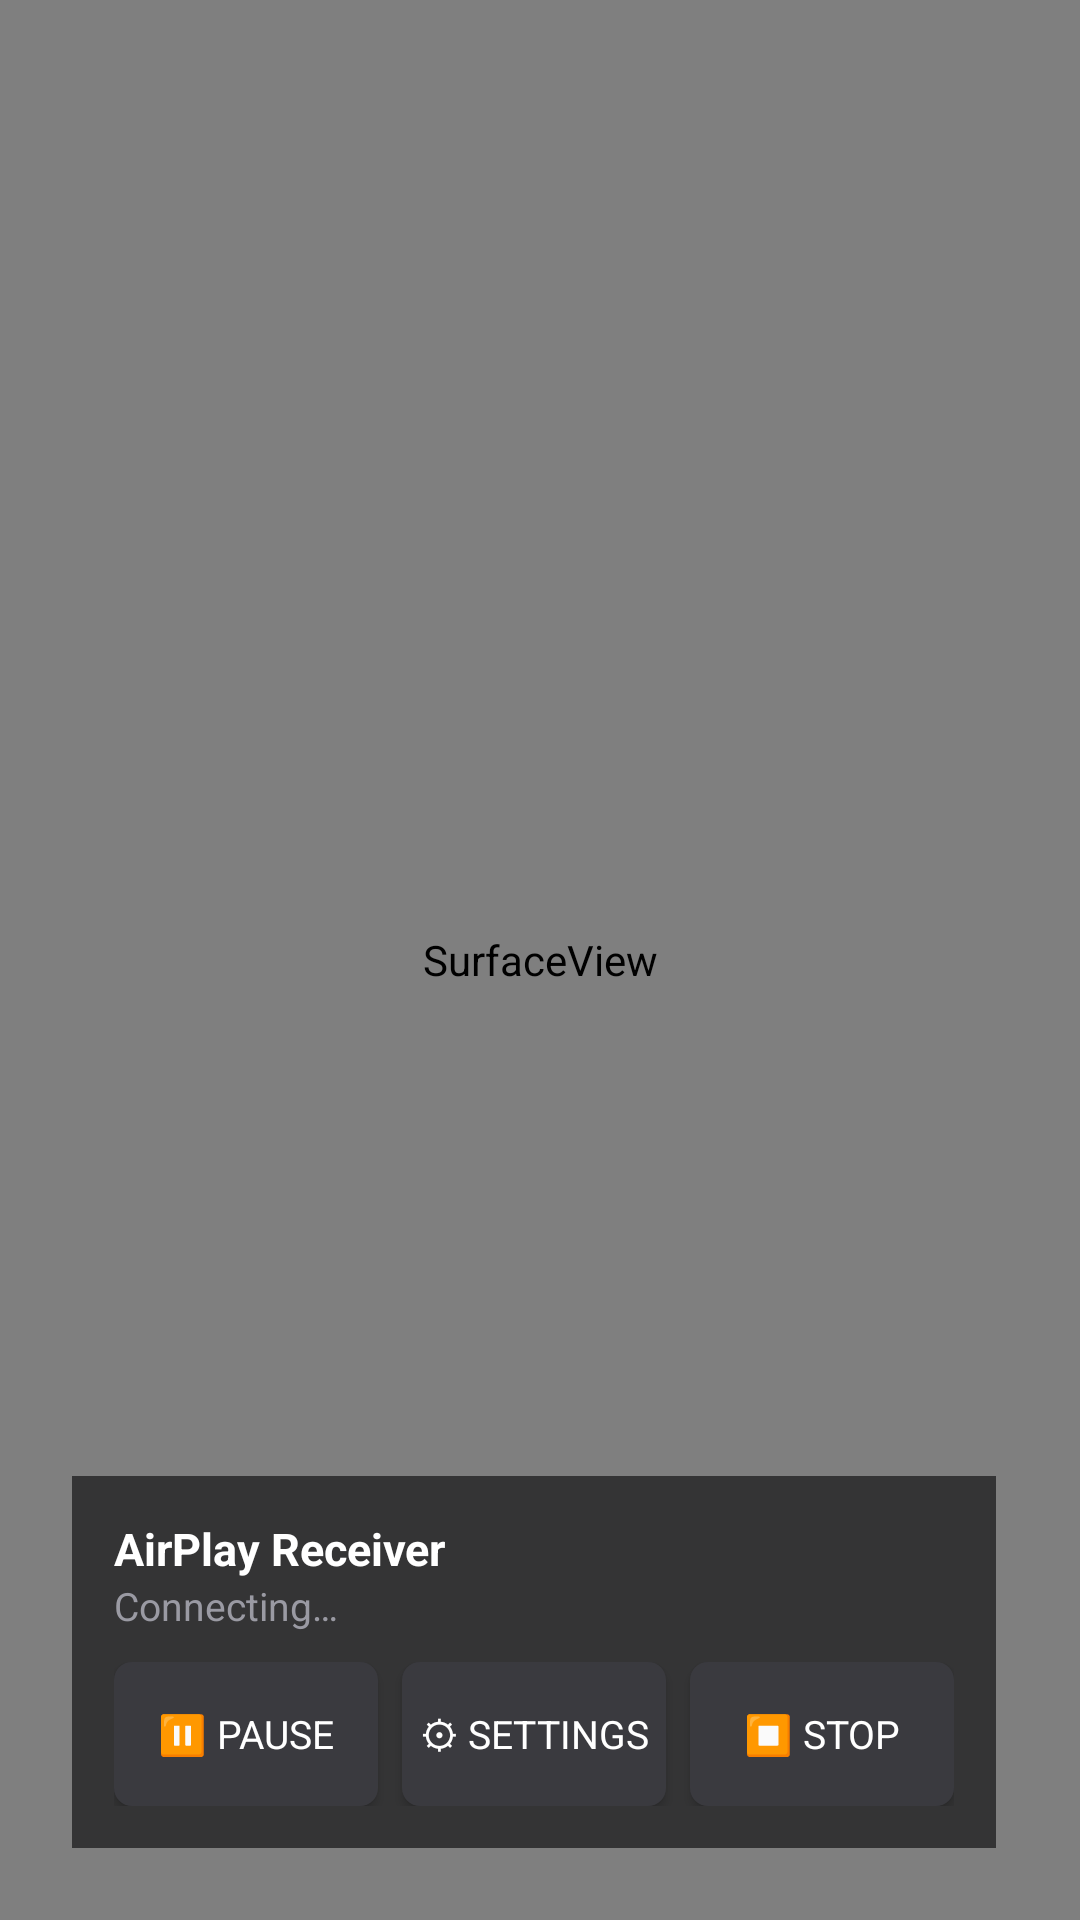

Reconstruct the res/layout file that produces this screen, plus the resources it refers to.
<!-- AndroidManifest.xml: application theme Theme.AirPlayTV -->
<!-- res/layout/activity_player.xml -->
<?xml version="1.0" encoding="utf-8"?>
<FrameLayout xmlns:android="http://schemas.android.com/apk/res/android"
    android:layout_width="match_parent"
    android:layout_height="match_parent"
    android:background="#FF000000">

    
    <SurfaceView
        android:id="@+id/hlsSurface"
        android:layout_width="match_parent"
        android:layout_height="match_parent"
        android:visibility="gone" />

    
    <SurfaceView
        android:id="@+id/playerSurface"
        android:layout_width="match_parent"
        android:layout_height="match_parent" />

    
    <TextView
        android:id="@+id/statsView"
        android:layout_width="wrap_content"
        android:layout_height="wrap_content"
        android:layout_gravity="top|start"
        android:layout_margin="22dp"
        android:background="#99000000"
        android:fontFamily="monospace"
        android:lineSpacingMultiplier="1.25"
        android:padding="12dp"
        android:textColor="#E8E8E8"
        android:textSize="13sp"
        android:visibility="gone" />

    <LinearLayout
        android:id="@+id/playerOverlay"
        android:layout_width="wrap_content"
        android:layout_height="wrap_content"
        android:layout_gravity="bottom|start"
        android:layout_margin="24dp"
        android:orientation="vertical"
        android:padding="14dp"
        android:background="#B3141416">

        <TextView
            android:id="@+id/playerTitle"
            android:layout_width="wrap_content"
            android:layout_height="wrap_content"
            android:text="AirPlay Receiver"
            android:textSize="15sp"
            android:textColor="@color/text_primary"
            android:textStyle="bold" />

        <TextView
            android:id="@+id/playerStatus"
            android:layout_width="wrap_content"
            android:layout_height="wrap_content"
            android:text="Connecting…"
            android:textSize="13sp"
            android:textColor="@color/text_secondary" />

        <LinearLayout
            android:id="@+id/playerControls"
            android:layout_width="wrap_content"
            android:layout_height="wrap_content"
            android:layout_marginTop="10dp"
            android:orientation="horizontal">

            <Button
                android:id="@+id/btnPlayPause"
                android:layout_width="wrap_content"
                android:layout_height="wrap_content"
                android:text="⏸ Pause"
                android:textSize="13sp"
                android:focusable="true"
                android:background="@drawable/button_focusable"
                android:textColor="#FFFFFF" />

            <Button
                android:id="@+id/btnSettings"
                android:layout_width="wrap_content"
                android:layout_height="wrap_content"
                android:layout_marginStart="8dp"
                android:text="⚙ Settings"
                android:textSize="13sp"
                android:focusable="true"
                android:background="@drawable/button_focusable"
                android:textColor="#FFFFFF" />

            <Button
                android:id="@+id/btnStop"
                android:layout_width="wrap_content"
                android:layout_height="wrap_content"
                android:layout_marginStart="8dp"
                android:text="⏹ Stop"
                android:textSize="13sp"
                android:focusable="true"
                android:background="@drawable/button_focusable"
                android:textColor="#FFFFFF" />
        </LinearLayout>
    </LinearLayout>

    
    <LinearLayout
        android:id="@+id/settingsPanel"
        android:layout_width="wrap_content"
        android:layout_height="wrap_content"
        android:layout_gravity="center"
        android:orientation="vertical"
        android:padding="20dp"
        android:background="#E61D1D22"
        android:visibility="gone">

        <TextView
            android:layout_width="wrap_content"
            android:layout_height="wrap_content"
            android:text="Settings"
            android:textSize="17sp"
            android:textColor="@color/text_primary"
            android:textStyle="bold" />

        <Button
            android:id="@+id/btnDisplayMode"
            android:layout_width="wrap_content"
            android:layout_height="wrap_content"
            android:layout_marginTop="12dp"
            android:text="Display: Fit (keep aspect ratio)"
            android:textSize="14sp"
            android:focusable="true"
                android:background="@drawable/button_focusable"
                android:textColor="#FFFFFF" />

        <Button
            android:id="@+id/btnStats"
            android:layout_width="wrap_content"
            android:layout_height="wrap_content"
            android:layout_marginTop="8dp"
            android:text="Stats: Off"
            android:textSize="14sp"
            android:focusable="true"
                android:background="@drawable/button_focusable"
                android:textColor="#FFFFFF" />

        <Button
            android:id="@+id/btnFade"
            android:layout_width="wrap_content"
            android:layout_height="wrap_content"
            android:layout_marginTop="8dp"
            android:text="Menu fade: 10s"
            android:textSize="14sp"
            android:focusable="true"
                android:background="@drawable/button_focusable"
                android:textColor="#FFFFFF" />

        <LinearLayout
            android:layout_width="wrap_content"
            android:layout_height="wrap_content"
            android:layout_marginTop="8dp"
            android:gravity="center_vertical"
            android:orientation="horizontal">

            <Button
                android:id="@+id/btnBrightnessDown"
                android:layout_width="wrap_content"
                android:layout_height="wrap_content"
                android:text="Brightness −"
                android:textSize="14sp"
                android:focusable="true"
                android:background="@drawable/button_focusable"
                android:textColor="#FFFFFF" />

            <TextView
                android:id="@+id/brightnessLabel"
                android:layout_width="64dp"
                android:layout_height="wrap_content"
                android:gravity="center"
                android:text="Auto"
                android:textColor="#FFFFFF"
                android:textSize="14sp" />

            <Button
                android:id="@+id/btnBrightnessUp"
                android:layout_width="wrap_content"
                android:layout_height="wrap_content"
                android:text="Brightness +"
                android:textSize="14sp"
                android:focusable="true"
                android:background="@drawable/button_focusable"
                android:textColor="#FFFFFF" />
        </LinearLayout>

        <Button
            android:id="@+id/btnCloseSettings"
            android:layout_width="wrap_content"
            android:layout_height="wrap_content"
            android:layout_marginTop="8dp"
            android:text="Close"
            android:textSize="14sp"
            android:focusable="true"
                android:background="@drawable/button_focusable"
                android:textColor="#FFFFFF" />
    </LinearLayout>
</FrameLayout>
<!-- resources referenced by this layout -->
<resources>
  <color name="text_primary">#FFFFFF</color>
  <color name="text_secondary">#9A9AA3</color>
  <!-- drawable button_focusable (drawable) -->
  <?xml version="1.0" encoding="utf-8"?>
  <selector xmlns:android="http://schemas.android.com/apk/res/android">
      <item android:state_focused="true">
          <shape android:shape="rectangle">
              <solid android:color="#FF9500" />
              <corners android:radius="6dp" />
          </shape>
      </item>
      <item android:state_pressed="true">
          <shape android:shape="rectangle">
              <solid android:color="#CC7700" />
              <corners android:radius="6dp" />
          </shape>
      </item>
      <item>
          <shape android:shape="rectangle">
              <solid android:color="#3A3A3F" />
              <corners android:radius="6dp" />
          </shape>
      </item>
  </selector>
  <style name="Theme.AirPlayTV" parent="@android:style/Theme.Material.NoActionBar">
          <item name="android:windowBackground">@color/window_bg</item>
          <item name="android:fontFamily">sans-serif</item>
          <item name="android:colorAccent">@color/accent</item>
          <item name="android:textColorPrimary">@color/text_primary</item>
          <item name="android:textColorSecondary">@color/text_secondary</item>
          <item name="android:windowActionModeOverlay">true</item>
          <item name="android:navigationBarColor">@color/window_bg</item>
          <item name="android:statusBarColor">@color/window_bg</item>
      </style>
  <color name="window_bg">#101014</color>
  <color name="accent">#0A84FF</color>
</resources>
